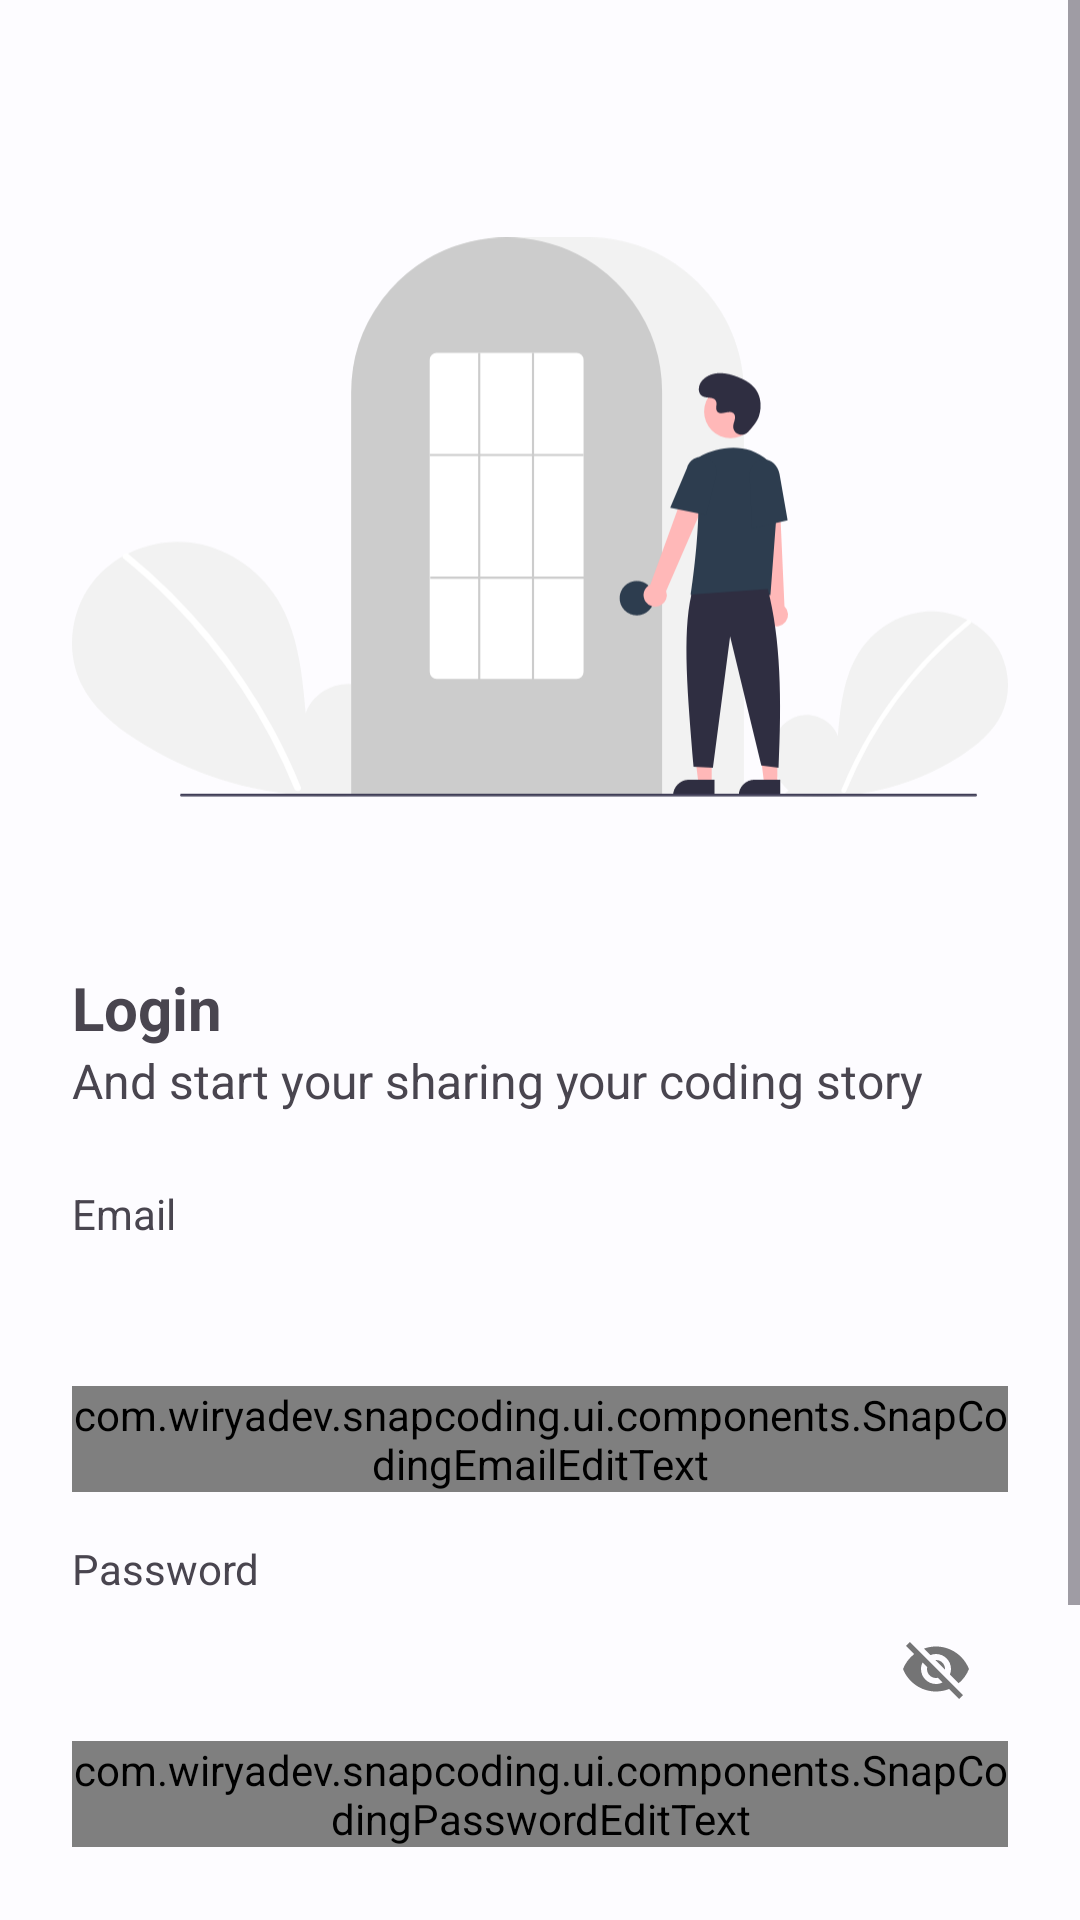

Layout XML and referenced resources for this Android screen:
<!-- AndroidManifest.xml: application theme Theme.SnapCoding -->
<!-- res/layout/fragment_login.xml -->
<?xml version="1.0" encoding="utf-8"?>
<ScrollView xmlns:android="http://schemas.android.com/apk/res/android"
    xmlns:app="http://schemas.android.com/apk/res-auto"
    xmlns:tools="http://schemas.android.com/tools"
    android:layout_width="match_parent"
    android:layout_height="match_parent">

    <androidx.constraintlayout.widget.ConstraintLayout
        android:layout_width="match_parent"
        android:layout_height="wrap_content"
        tools:context=".ui.auth.login.LoginFragment">

        <ImageView
            android:id="@+id/imageView"
            android:layout_width="0dp"
            android:layout_height="0dp"
            android:layout_marginHorizontal="24dp"
            android:contentDescription="@string/login_illustration"
            app:layout_constraintBottom_toTopOf="@+id/gh_end_banner"
            app:layout_constraintEnd_toEndOf="parent"
            app:layout_constraintStart_toStartOf="parent"
            app:layout_constraintTop_toTopOf="@+id/gh_start_banner"
            app:srcCompat="@drawable/ic_undraw_login" />

        <TextView
            android:id="@+id/tv_title"
            android:layout_width="0dp"
            android:layout_height="wrap_content"
            android:layout_marginStart="24dp"
            android:layout_marginTop="16dp"
            android:layout_marginEnd="32dp"
            android:text="@string/login"
            android:textSize="20sp"
            android:textStyle="bold"
            app:layout_constraintEnd_toEndOf="parent"
            app:layout_constraintHorizontal_bias="0.0"
            app:layout_constraintStart_toStartOf="parent"
            app:layout_constraintTop_toTopOf="@+id/gh_end_banner" />

        <TextView
            android:id="@+id/tv_subtitle"
            android:layout_width="0dp"
            android:layout_height="wrap_content"
            android:layout_marginHorizontal="24dp"
            android:text="@string/auth_subtitle"
            android:textSize="16sp"
            app:layout_constraintEnd_toEndOf="parent"
            app:layout_constraintHorizontal_bias="1.0"
            app:layout_constraintStart_toStartOf="parent"
            app:layout_constraintTop_toBottomOf="@+id/tv_title" />

        <TextView
            android:id="@+id/tv_email"
            android:layout_width="wrap_content"
            android:layout_height="wrap_content"
            android:layout_marginStart="24dp"
            android:layout_marginTop="24dp"
            android:text="@string/email"
            app:layout_constraintStart_toStartOf="parent"
            app:layout_constraintTop_toBottomOf="@+id/tv_subtitle" />

        <com.google.android.material.textfield.TextInputLayout
            android:id="@+id/til_email"
            style="@style/SnapCodingTextInputLayout"
            android:layout_width="0dp"
            android:layout_height="wrap_content"
            android:layout_marginHorizontal="24dp"
            app:layout_constraintEnd_toEndOf="parent"
            app:layout_constraintStart_toStartOf="parent"
            app:layout_constraintTop_toBottomOf="@+id/tv_email"
            app:startIconDrawable="@drawable/ic_envelope_fill">

            <com.wiryadev.snapcoding.ui.components.SnapCodingEmailEditText
                android:id="@+id/et_email"
                style="@style/SnapCodingEditText"
                android:layout_width="match_parent"
                android:layout_height="wrap_content"
                android:ems="10"
                android:inputType="textEmailAddress"
                tools:ignore="SpeakableTextPresentCheck" />

        </com.google.android.material.textfield.TextInputLayout>

        <TextView
            android:id="@+id/tv_password"
            android:layout_width="wrap_content"
            android:layout_height="wrap_content"
            android:layout_marginStart="24dp"
            android:layout_marginTop="16dp"
            android:text="@string/password"
            app:layout_constraintStart_toStartOf="parent"
            app:layout_constraintTop_toBottomOf="@+id/til_email" />

        <com.google.android.material.textfield.TextInputLayout
            android:id="@+id/til_password"
            style="@style/SnapCodingTextInputLayout"
            android:layout_width="0dp"
            android:layout_height="wrap_content"
            android:layout_marginHorizontal="24dp"
            app:layout_constraintEnd_toEndOf="parent"
            app:layout_constraintStart_toStartOf="parent"
            app:layout_constraintTop_toBottomOf="@+id/tv_password"
            app:passwordToggleEnabled="true"
            app:startIconDrawable="@drawable/ic_shield_lock_fill">

            <com.wiryadev.snapcoding.ui.components.SnapCodingPasswordEditText
                android:id="@+id/et_password"
                style="@style/SnapCodingEditText"
                android:layout_width="match_parent"
                android:layout_height="match_parent"
                app:passwordToggleEnabled="true"
                tools:ignore="SpeakableTextPresentCheck" />

        </com.google.android.material.textfield.TextInputLayout>

        <com.google.android.material.button.MaterialButton
            android:id="@+id/btn_login"
            android:layout_width="0dp"
            android:layout_height="wrap_content"
            android:layout_marginHorizontal="24dp"
            android:layout_marginTop="32dp"
            android:paddingVertical="12dp"
            android:text="@string/login"
            app:cornerRadius="32dp"
            app:layout_constraintEnd_toEndOf="parent"
            app:layout_constraintStart_toStartOf="parent"
            app:layout_constraintTop_toBottomOf="@+id/til_password" />

        <com.google.android.material.button.MaterialButton
            android:id="@+id/btn_register"
            style="@style/Widget.Material3.Button.OutlinedButton"
            android:layout_width="0dp"
            android:layout_height="wrap_content"
            android:layout_marginHorizontal="24dp"
            android:layout_marginTop="16dp"
            android:paddingVertical="12dp"
            android:text="@string/sign_up"
            app:cornerRadius="32dp"
            app:layout_constraintEnd_toEndOf="parent"
            app:layout_constraintStart_toStartOf="parent"
            app:layout_constraintTop_toBottomOf="@+id/btn_login" />

        <com.google.android.material.progressindicator.CircularProgressIndicator
            android:id="@+id/progressBar"
            android:layout_width="wrap_content"
            android:layout_height="wrap_content"
            android:alpha="0"
            android:elevation="4dp"
            android:indeterminate="true"
            app:layout_constraintBottom_toBottomOf="@id/btn_login"
            app:layout_constraintEnd_toEndOf="parent"
            app:layout_constraintStart_toStartOf="parent"
            app:layout_constraintTop_toTopOf="@id/btn_login" />

        <androidx.constraintlayout.widget.Guideline
            android:id="@+id/gh_start_banner"
            android:layout_width="wrap_content"
            android:layout_height="64dp"
            android:orientation="horizontal"
            app:layout_constraintEnd_toEndOf="parent"
            app:layout_constraintGuide_percent="0.05"
            app:layout_constraintStart_toStartOf="parent" />

        <androidx.constraintlayout.widget.Guideline
            android:id="@+id/gh_end_banner"
            android:layout_width="wrap_content"
            android:layout_height="64dp"
            android:orientation="horizontal"
            app:layout_constraintEnd_toEndOf="parent"
            app:layout_constraintGuide_percent="0.4"
            app:layout_constraintStart_toStartOf="parent" />

        <androidx.constraintlayout.widget.Guideline
            android:id="@+id/guidelineVertical"
            android:layout_width="wrap_content"
            android:layout_height="64dp"
            android:orientation="vertical"
            app:layout_constraintEnd_toEndOf="parent"
            app:layout_constraintGuide_percent="0.5"
            app:layout_constraintStart_toStartOf="parent" />

    </androidx.constraintlayout.widget.ConstraintLayout>
</ScrollView>
<!-- resources referenced by this layout -->
<resources>
  <!-- drawable ic_envelope_fill (drawable) -->
  <vector xmlns:android="http://schemas.android.com/apk/res/android"
      android:width="16dp"
      android:height="16dp"
      android:viewportWidth="16"
      android:viewportHeight="16">
      <path
          android:fillColor="@color/navy_dicoding"
          android:pathData="M0.05,3.555A2,2 0,0 1,2 2h12a2,2 0,0 1,1.95 1.555L8,8.414 0.05,3.555ZM0,4.697v7.104l5.803,-3.558L0,4.697ZM6.761,8.83l-6.57,4.027A2,2 0,0 0,2 14h12a2,2 0,0 0,1.808 -1.144l-6.57,-4.027L8,9.586l-1.239,-0.757ZM10.197,8.244L16,11.801L16,4.697l-5.803,3.546Z" />
  </vector>
  <string name="auth_subtitle">And start your sharing your coding story</string>
  <string name="email">Email</string>
  <string name="login">Login</string>
  <string name="login_illustration">Login Illustration</string>
  <string name="password">Password</string>
  <string name="sign_up">Sign Up</string>
  <style name="SnapCodingEditText" parent="Widget.AppCompat.EditText">
          <item name="android:background">@drawable/bg_light_grey_16</item>
      </style>
  <style name="SnapCodingTextInputLayout" parent="Widget.MaterialComponents.TextInputLayout.OutlinedBox">
          <item name="boxStrokeWidth">0dp</item>
          <item name="boxStrokeWidthFocused">0dp</item>
      </style>
  <!-- drawable bg_light_grey_16 (drawable) -->
  <?xml version="1.0" encoding="utf-8"?>
  <shape xmlns:android="http://schemas.android.com/apk/res/android">
  <solid android:color="@color/md_theme_light_inverseOnSurface" />
      <corners android:radius="16dp" />
  </shape>
  <color name="md_theme_light_primary">#0062A0</color>
  <color name="md_theme_light_onPrimary">#FFFFFF</color>
  <color name="md_theme_light_primaryContainer">#CEE5FF</color>
  <color name="md_theme_light_onPrimaryContainer">#001D35</color>
  <color name="md_theme_light_secondary">#526070</color>
  <color name="md_theme_light_onSecondary">#FFFFFF</color>
  <color name="md_theme_light_secondaryContainer">#D6E4F7</color>
  <color name="md_theme_light_onSecondaryContainer">#0E1D2A</color>
  <color name="md_theme_light_tertiary">#695779</color>
  <color name="md_theme_light_onTertiary">#FFFFFF</color>
  <color name="md_theme_light_tertiaryContainer">#F1DAFF</color>
  <color name="md_theme_light_onTertiaryContainer">#241533</color>
  <color name="md_theme_light_error">#BA1B1B</color>
  <color name="md_theme_light_errorContainer">#FFDAD4</color>
  <color name="md_theme_light_onError">#FFFFFF</color>
  <color name="md_theme_light_onErrorContainer">#410001</color>
  <color name="md_theme_light_background">#FDFCFF</color>
  <color name="md_theme_light_onBackground">#1A1C1E</color>
  <color name="md_theme_light_surface">#FDFCFF</color>
  <color name="md_theme_light_onSurface">#1A1C1E</color>
  <color name="md_theme_light_surfaceVariant">#DFE3EB</color>
  <color name="md_theme_light_onSurfaceVariant">#42474E</color>
  <color name="md_theme_light_outline">#73777E</color>
  <color name="md_theme_light_inverseOnSurface">#F0F0F3</color>
  <color name="md_theme_light_inverseSurface">#2F3033</color>
  <color name="md_theme_light_primaryInverse">#97CBFF</color>
</resources>
